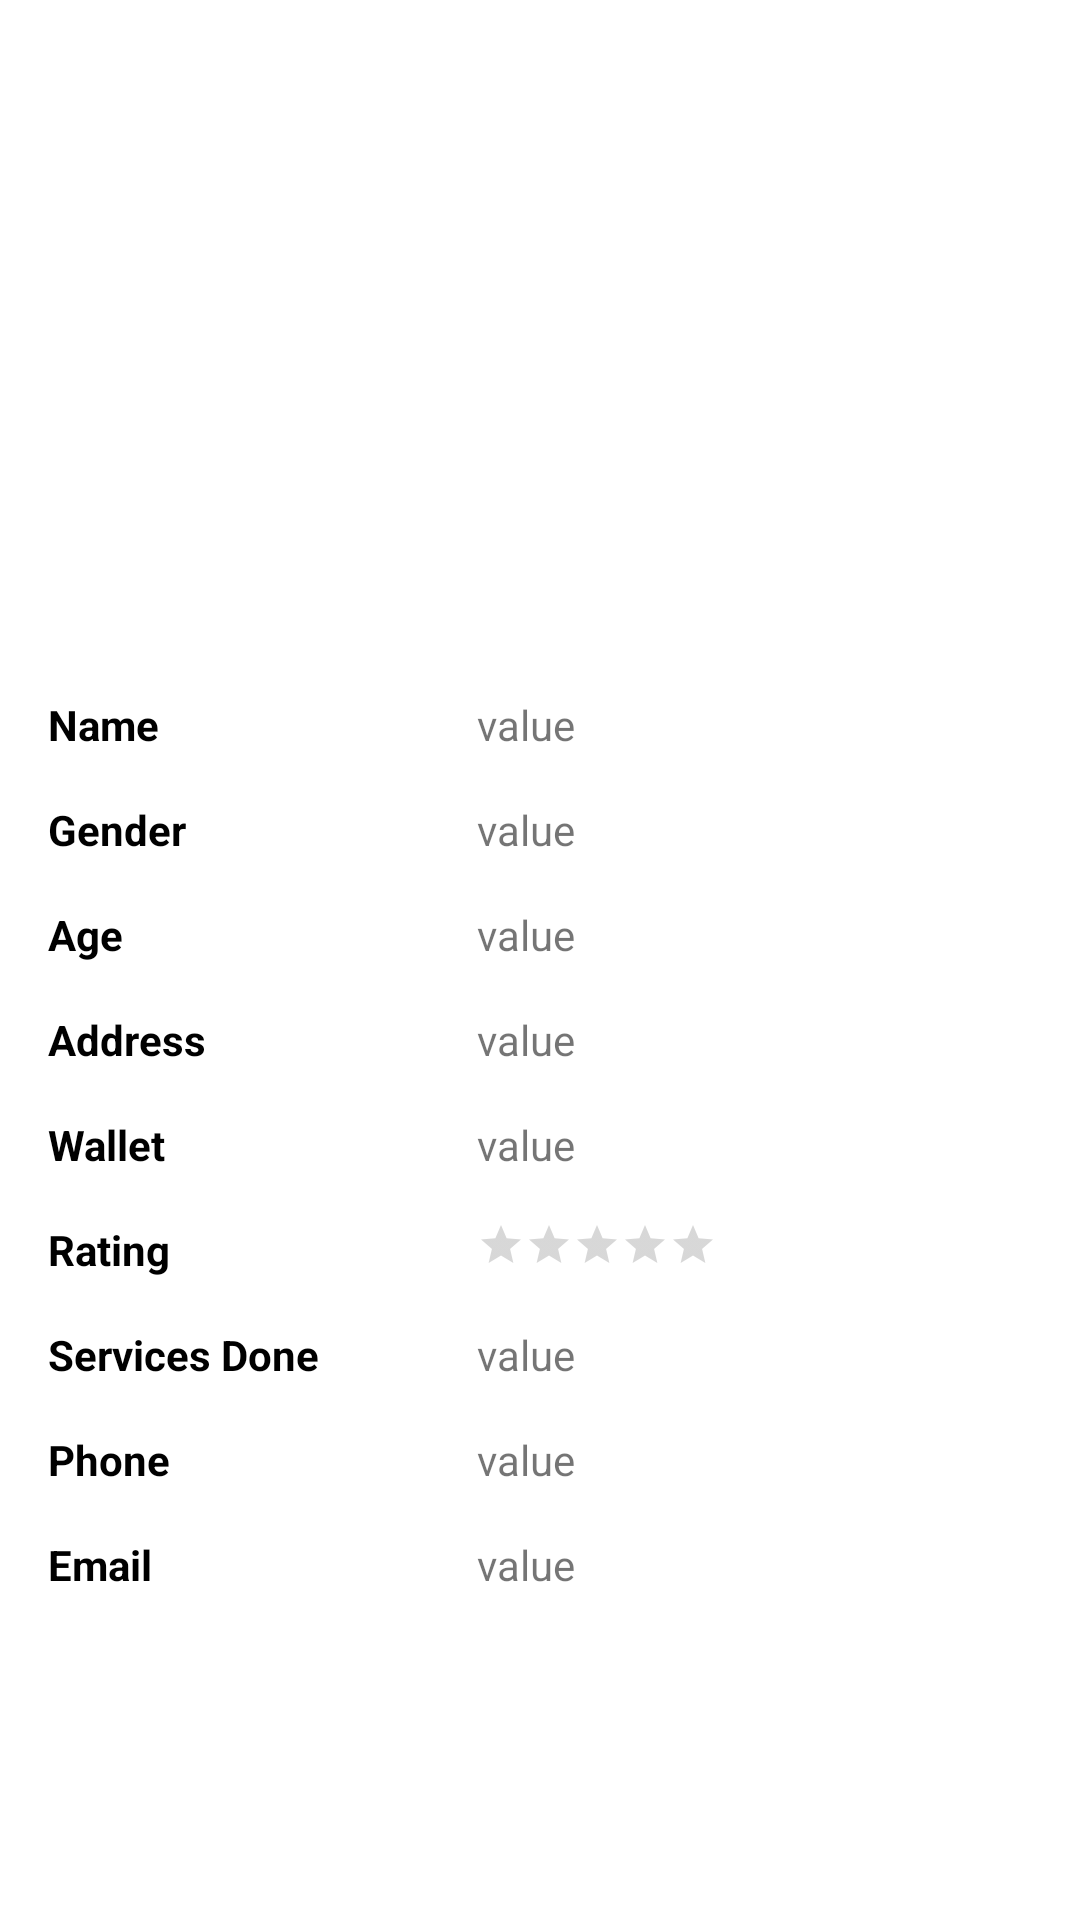

The Android layout XML behind this screen, and the referenced resources:
<!-- AndroidManifest.xml: application theme Theme.ODSAdmin -->
<!-- res/layout/activity_worker_info.xml -->
<?xml version="1.0" encoding="utf-8"?>
<RelativeLayout xmlns:android="http://schemas.android.com/apk/res/android"
    xmlns:app="http://schemas.android.com/apk/res-auto"
    xmlns:tools="http://schemas.android.com/tools"
    android:layout_width="match_parent"
    android:layout_height="match_parent"
    android:padding="16dp"
    app:layout_behavior="@string/appbar_scrolling_view_behavior">

    <ImageView
        android:id="@+id/worker_info_img"
        android:layout_width="match_parent"
        android:layout_height="200dp"
        android:layout_marginBottom="16dp"
        android:src="@drawable/app_logo" />

    <TableLayout
        android:id="@+id/worker_info_table"
        android:layout_width="match_parent"
        android:layout_height="wrap_content"
        android:layout_below="@id/worker_info_img"
        android:layout_centerInParent="true">

        <TableRow
            android:layout_width="match_parent"
            android:layout_height="match_parent"
            android:layout_marginBottom="16dp"
            android:weightSum="3">

            <TextView
                android:layout_width="wrap_content"
                android:layout_height="wrap_content"
                android:layout_weight="1"
                android:text="Name"
                android:textAppearance="@style/Base.TextAppearance.AppCompat.Body1"
                android:textColor="@android:color/black"
                android:textStyle="bold" />

            <TextView
                android:id="@+id/worker_info_name_tv"
                android:layout_width="wrap_content"
                android:layout_height="wrap_content"
                android:layout_weight="2"
                android:maxWidth="16dp"
                android:text="value" />
        </TableRow>

        <TableRow
            android:layout_width="match_parent"
            android:layout_height="match_parent"
            android:layout_marginBottom="16dp"
            android:weightSum="3">

            <TextView
                android:layout_width="wrap_content"
                android:layout_height="wrap_content"
                android:layout_weight="1"
                android:text="Gender"
                android:textAppearance="@style/Base.TextAppearance.AppCompat.Body1"
                android:textColor="@android:color/black"
                android:textStyle="bold" />

            <TextView
                android:id="@+id/worker_info_gender_tv"
                android:layout_width="wrap_content"
                android:layout_height="wrap_content"
                android:layout_weight="2"
                android:maxWidth="16dp"
                android:text="value" />
        </TableRow>

        <TableRow
            android:layout_width="match_parent"
            android:layout_height="match_parent"
            android:layout_marginBottom="16dp"
            android:weightSum="3">

            <TextView
                android:layout_width="wrap_content"
                android:layout_height="wrap_content"
                android:layout_weight="1"
                android:text="Age"
                android:textAppearance="@style/Base.TextAppearance.AppCompat.Body1"
                android:textColor="@android:color/black"
                android:textStyle="bold" />

            <TextView
                android:id="@+id/worker_info_age_tv"
                android:layout_width="wrap_content"
                android:layout_height="wrap_content"
                android:layout_weight="2"
                android:maxWidth="16dp"
                android:text="value" />
        </TableRow>

        <TableRow
            android:layout_width="match_parent"
            android:layout_height="match_parent"
            android:layout_marginBottom="16dp"
            android:weightSum="3">

            <TextView
                android:layout_width="wrap_content"
                android:layout_height="wrap_content"
                android:layout_weight="1"
                android:text="Address"
                android:textAppearance="@style/Base.TextAppearance.AppCompat.Body1"
                android:textColor="@android:color/black"
                android:textStyle="bold" />

            <TextView
                android:id="@+id/worker_info_address_tv"
                android:layout_width="wrap_content"
                android:layout_height="wrap_content"
                android:layout_weight="2"
                android:maxWidth="16dp"
                android:text="value" />
        </TableRow>

        <TableRow
            android:layout_width="match_parent"
            android:layout_height="match_parent"
            android:layout_marginBottom="16dp"
            android:weightSum="3">

            <TextView
                android:layout_width="wrap_content"
                android:layout_height="wrap_content"
                android:layout_weight="1"
                android:text="Wallet"
                android:textAppearance="@style/Base.TextAppearance.AppCompat.Body1"
                android:textColor="@android:color/black"
                android:textStyle="bold" />

            <TextView
                android:id="@+id/worker_info_wallet_tv"
                android:layout_width="wrap_content"
                android:layout_height="wrap_content"
                android:layout_weight="2"
                android:text="value" />
        </TableRow>

        <TableRow
            android:layout_width="match_parent"
            android:layout_height="match_parent"
            android:layout_marginBottom="16dp"
            android:weightSum="3">

            <TextView
                android:layout_width="wrap_content"
                android:layout_height="wrap_content"
                android:layout_weight="1"
                android:text="Rating"
                android:textAppearance="@style/Base.TextAppearance.AppCompat.Body1"
                android:textColor="@android:color/black"
                android:textStyle="bold" />

            <RatingBar
                android:id="@+id/worker_info_ratingBar"
                style="?attr/ratingBarStyleSmall"
                android:layout_width="wrap_content"
                android:layout_height="wrap_content"
                android:isIndicator="true"
                android:numStars="5"
                android:stepSize="0.1" />
        </TableRow>

        <TableRow
            android:layout_width="match_parent"
            android:layout_height="match_parent"
            android:layout_marginBottom="16dp"
            android:weightSum="3">

            <TextView
                android:layout_width="wrap_content"
                android:layout_height="wrap_content"
                android:layout_weight="1"
                android:text="Services Done"
                android:textAppearance="@style/Base.TextAppearance.AppCompat.Body1"
                android:textColor="@android:color/black"
                android:textStyle="bold" />

            <TextView
                android:id="@+id/worker_info_service_done_tv"
                android:layout_width="wrap_content"
                android:layout_height="wrap_content"
                android:layout_weight="2"
                android:maxWidth="16dp"
                android:text="value" />
        </TableRow>


        <TableRow
            android:layout_width="match_parent"
            android:layout_height="match_parent"
            android:layout_marginBottom="16dp"
            android:weightSum="3">

            <TextView
                android:layout_width="wrap_content"
                android:layout_height="wrap_content"
                android:layout_weight="1"
                android:text="Phone"
                android:textAppearance="@style/Base.TextAppearance.AppCompat.Body1"
                android:textColor="@android:color/black"
                android:textStyle="bold" />

            <TextView
                android:id="@+id/worker_info_phone_tv"
                android:layout_width="wrap_content"
                android:layout_height="wrap_content"
                android:layout_weight="2"
                android:maxWidth="16dp"
                android:text="value" />
        </TableRow>

        <TableRow
            android:layout_width="match_parent"
            android:layout_height="match_parent"
            android:layout_marginBottom="16dp"
            android:weightSum="3">

            <TextView
                android:layout_width="wrap_content"
                android:layout_height="wrap_content"
                android:layout_weight="1"
                android:text="Email"
                android:textAppearance="@style/Base.TextAppearance.AppCompat.Body1"
                android:textColor="@android:color/black"
                android:textStyle="bold" />

            <TextView
                android:id="@+id/worker_info_email_tv"
                android:layout_width="wrap_content"
                android:layout_height="wrap_content"
                android:layout_weight="2"
                android:maxWidth="16dp"
                android:text="value" />
        </TableRow>


    </TableLayout>

</RelativeLayout>
<!-- resources referenced by this layout -->
<resources>
  <style name="Theme.ODSAdmin" parent="Theme.MaterialComponents.DayNight.DarkActionBar">
          
          <item name="colorPrimary">@color/purple_500</item>
          <item name="colorPrimaryVariant">@color/purple_700</item>
          <item name="colorOnPrimary">@color/white</item>
          
          <item name="colorSecondary">@color/teal_200</item>
          <item name="colorSecondaryVariant">@color/teal_700</item>
          <item name="colorOnSecondary">@color/black</item>
          
          <item name="android:statusBarColor" tools:targetApi="l">?attr/colorPrimaryVariant</item>
          
      </style>
  <color name="purple_500">#3647C8</color>
  <color name="purple_700">#0D1B9D</color>
  <color name="white">#FFFFFFFF</color>
  <color name="teal_200">#199BFE</color>
  <color name="teal_700">#1579DD</color>
  <color name="black">#FF000000</color>
</resources>
